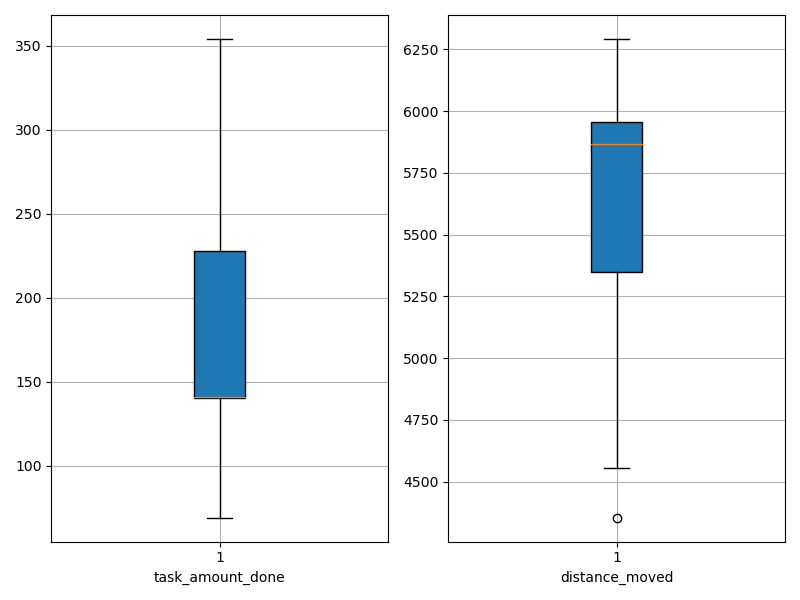

Source data for this figure (header and first rows):
agent_id, task_amount_done, distance_moved
0, 210.0, 4555
1, 140.0, 5607
2, 141.0, 5466
3, 141.0, 5867
4, 212.0, 4355
5, 281.0, 4908
6, 140.0, 4997
7, 351.0, 5929
8, 140.0, 5842
9, 141.0, 5787
10, 140.0, 6292
11, 139.0, 6254
12, 354.0, 5891
13, 69.0, 6177
14, 278.0, 6043
15, 140.0, 6035
16, 140.0, 5901
17, 208.0, 4950
18, 276.0, 5885
19, 139.0, 5867
